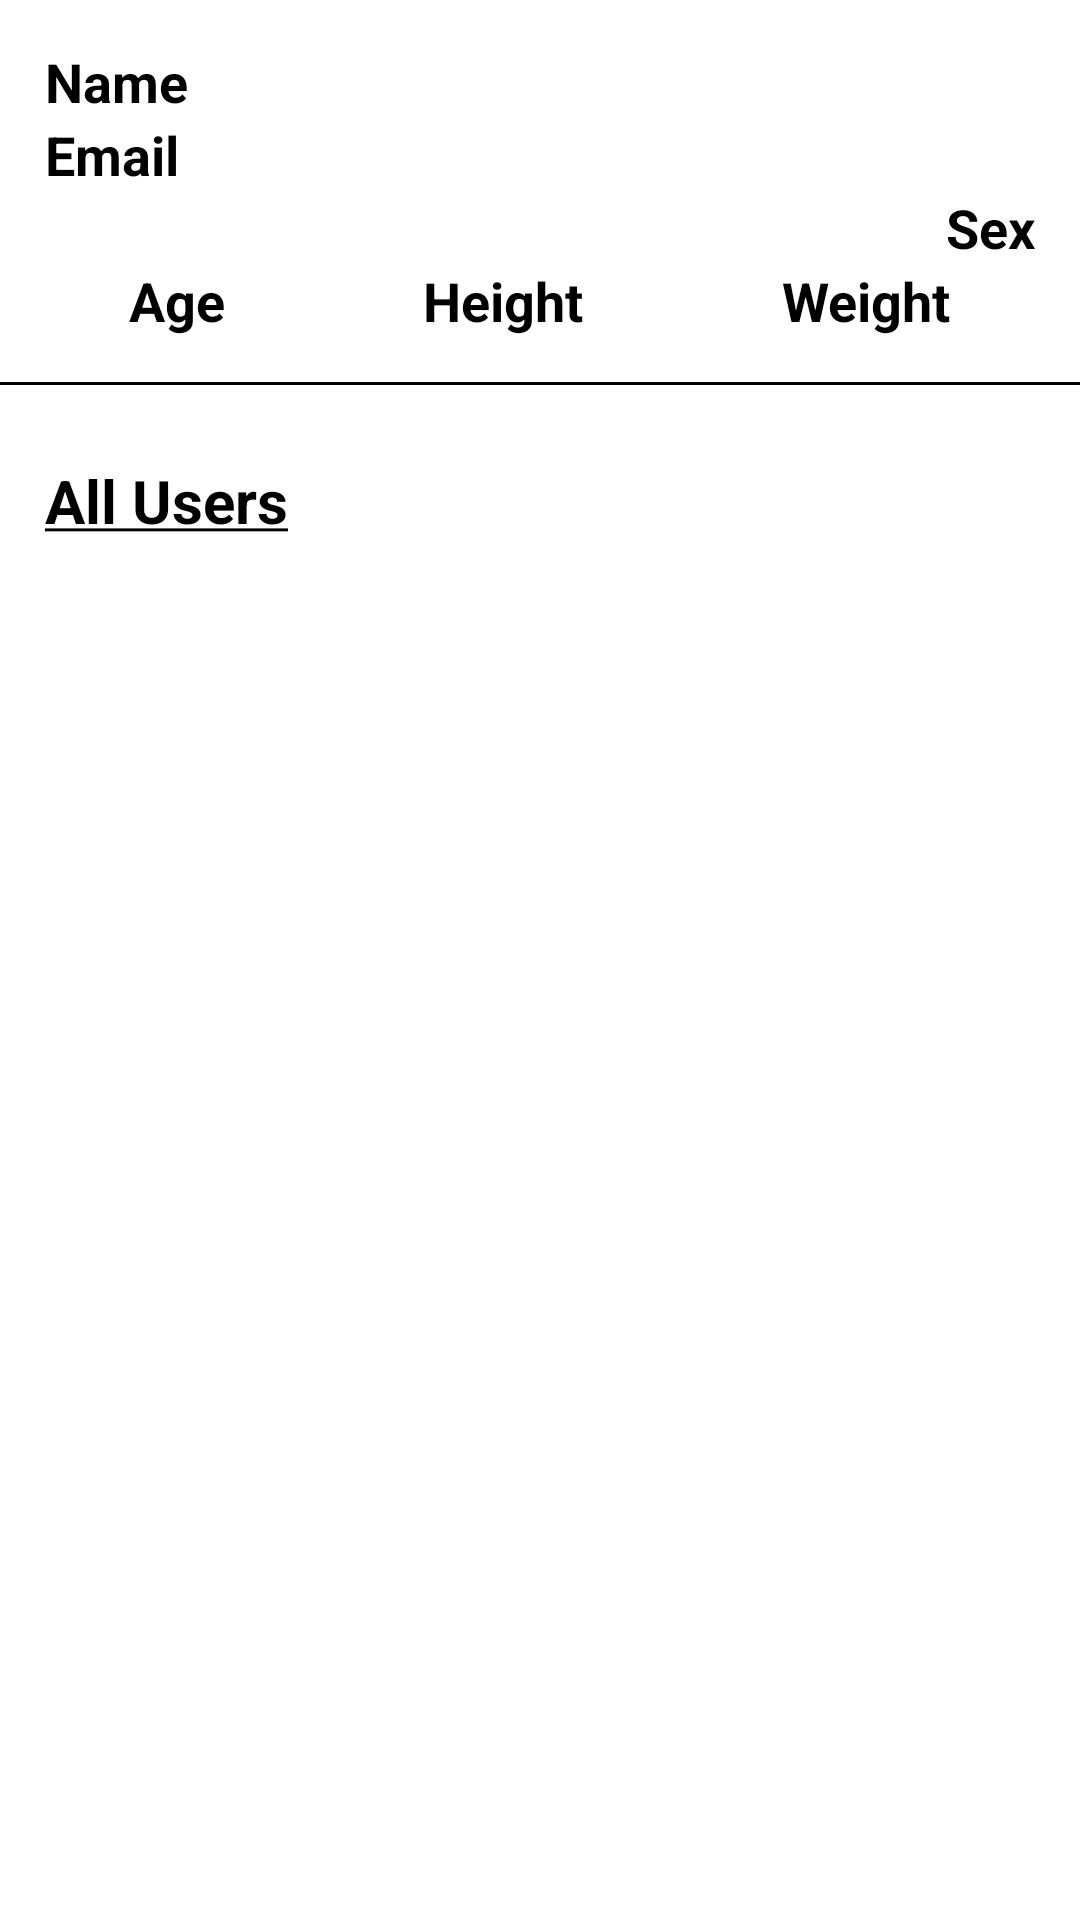

Android layout source for this screen:
<!-- AndroidManifest.xml: application theme Theme.Calorie -->
<!-- res/layout/activity_main.xml -->
<?xml version="1.0" encoding="utf-8"?>
<LinearLayout xmlns:android="http://schemas.android.com/apk/res/android"
    xmlns:app="http://schemas.android.com/apk/res-auto"
    xmlns:tools="http://schemas.android.com/tools"
    android:layout_width="match_parent"
    android:layout_height="match_parent"
    android:orientation="vertical"
    tools:context=".activity.MainActivity">

    <LinearLayout
        android:id="@+id/liner1"
        android:layout_width="match_parent"
        android:layout_height="wrap_content">
        <include layout="@layout/show_user_layout"/>
    </LinearLayout>
    <androidx.appcompat.widget.AppCompatTextView
        android:layout_width="wrap_content"
        android:layout_height="wrap_content"
        android:text="@string/all_users"
        android:textSize="20sp"
        android:textColor="@color/black"
        android:textStyle="bold"
        android:layout_marginLeft="15sp"
        android:layout_marginTop="15sp"
        />
    <androidx.recyclerview.widget.RecyclerView
        android:layout_width="match_parent"
        android:layout_height="wrap_content"
        android:id="@+id/recycler_view"
        android:layout_marginTop="15sp"
        />


</LinearLayout>
<!-- res/layout/show_user_layout.xml (included above) -->
<?xml version="1.0" encoding="utf-8"?>
<RelativeLayout xmlns:android="http://schemas.android.com/apk/res/android"
    android:layout_width="match_parent"
    android:layout_height="wrap_content"

    >

    <LinearLayout
        android:id="@+id/linear_layout"
        android:layout_width="match_parent"
        android:layout_height="wrap_content"
        android:layout_margin="15sp"
        android:orientation="vertical"
        >
    <androidx.appcompat.widget.AppCompatTextView
        android:id="@+id/name"
        android:layout_width="wrap_content"
        android:layout_height="wrap_content"
        android:text="Name"
        android:textSize="18dp"
        android:textStyle="bold"
        android:textColor="@color/black"
        />
        <androidx.appcompat.widget.AppCompatTextView
            android:id="@+id/email"
            android:layout_width="wrap_content"
            android:layout_height="wrap_content"
            android:text="Email"
            android:textSize="18dp"
            android:textStyle="bold"
            android:textColor="@color/black"
            />
        <androidx.appcompat.widget.AppCompatTextView
            android:id="@+id/sex"
            android:layout_width="wrap_content"
            android:layout_height="wrap_content"
            android:text="Sex"
            android:textSize="18dp"
            android:layout_gravity="end"
            android:textStyle="bold"
            android:textColor="@color/black"
            />
        <LinearLayout
            android:layout_width="match_parent"
            android:layout_height="wrap_content"
            android:orientation="horizontal"
            android:weightSum="3"
            >
            <androidx.appcompat.widget.AppCompatTextView
                android:id="@+id/age"
                android:layout_width="wrap_content"
                android:layout_height="wrap_content"
                android:text="Age"
                android:textSize="18dp"
                android:textStyle="bold"
                android:textColor="@color/black"
                android:layout_weight="1"
                android:gravity="center"
                />
            <androidx.appcompat.widget.AppCompatTextView
                android:id="@+id/height"
                android:layout_width="wrap_content"
                android:layout_height="wrap_content"
                android:text="Height"
                android:textSize="18dp"
                android:textStyle="bold"
                android:textColor="@color/black"
                android:layout_weight="1"
                android:layout_marginStart="10dp"
                android:layout_marginEnd="10dp"
                android:gravity="center"
                />
            <androidx.appcompat.widget.AppCompatTextView
                android:id="@+id/weight"
                android:layout_width="wrap_content"
                android:layout_height="wrap_content"
                android:text="Weight"
                android:textSize="18dp"
                android:textStyle="bold"
                android:textColor="@color/black"
                android:layout_weight="1"
                android:gravity="center"
                />
        </LinearLayout>
    </LinearLayout>
    <View
        android:id="@+id/view_line"
        android:layout_width="match_parent"
        android:layout_height="1dp"
        android:layout_below="@id/linear_layout"
        android:background="@color/black"
        android:layout_marginBottom="10dp"
        />
</RelativeLayout>
<!-- resources referenced by this layout -->
<resources>
  <string name="all_users"><u>All Users</u></string>
  <style name="Theme.Calorie" parent="Theme.MaterialComponents.DayNight.DarkActionBar">
          
          <item name="colorPrimary">@color/teal_200</item>
          <item name="colorPrimaryVariant">@color/teal_700</item>
          <item name="colorOnPrimary">@color/white</item>
          
          <item name="colorSecondary">@color/teal_200</item>
          <item name="colorSecondaryVariant">@color/teal_700</item>
          <item name="colorOnSecondary">@color/black</item>
          
          <item name="android:statusBarColor" tools:targetApi="l">?attr/colorPrimaryVariant</item>
          
      </style>
  <!-- not gathered from this repository: default colours our renderer supplied (Android Studio template values) -->
  <color name="teal_200">#FF03DAC5</color>
  <color name="teal_700">#FF018786</color>
  <color name="black">#FF000000</color>
  <color name="white">#FFFFFFFF</color>
</resources>
